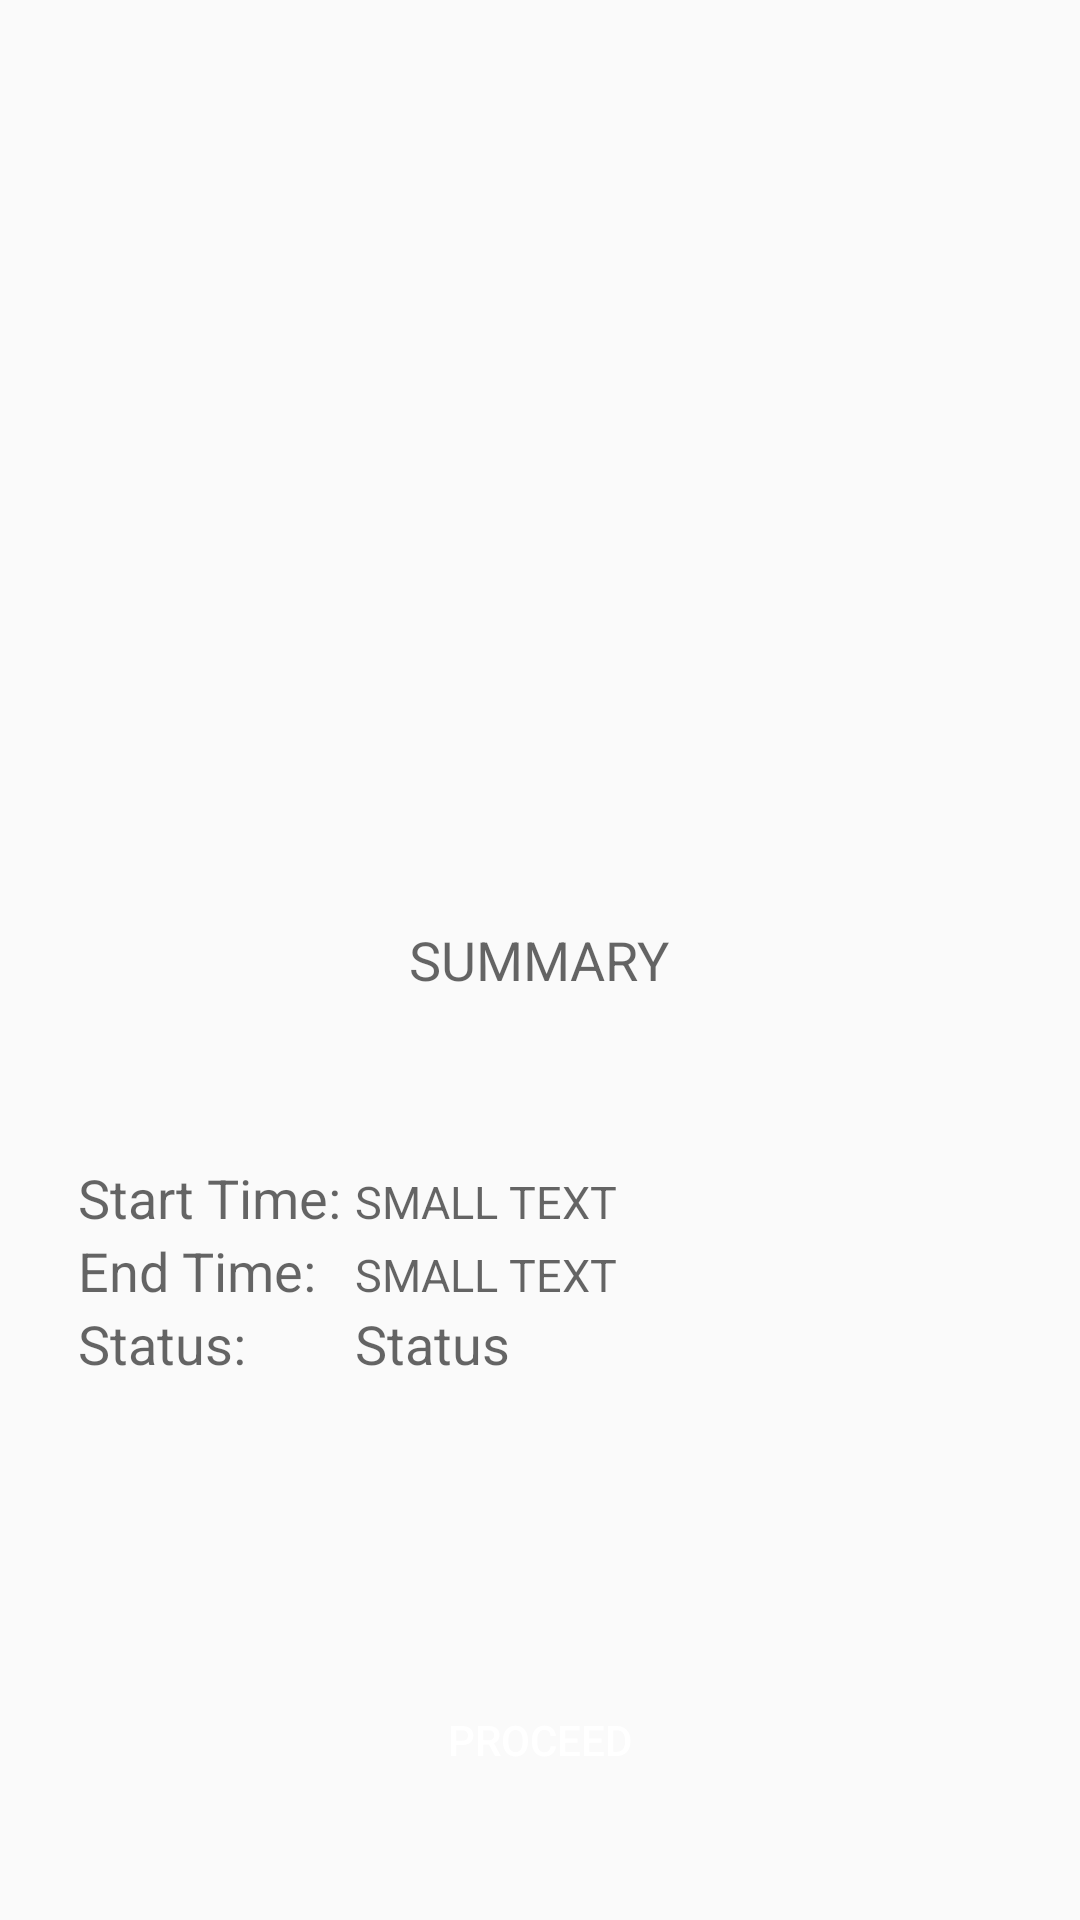

This screen was rendered from an Android layout file. Write that file and the resources it references.
<!-- AndroidManifest.xml: application theme Theme.AutomatedDriverDrowsinessControl -->
<!-- res/layout/activity_end.xml -->
<?xml version="1.0" encoding="utf-8"?>

<RelativeLayout xmlns:android="http://schemas.android.com/apk/res/android"
    xmlns:tools="http://schemas.android.com/tools"
    android:layout_width="match_parent"
    android:layout_height="match_parent"
    android:paddingBottom="@dimen/activity_vertical_margin"
    android:paddingLeft="@dimen/activity_horizontal_margin"
    android:paddingRight="@dimen/activity_horizontal_margin"
    android:paddingTop="@dimen/activity_vertical_margin"
    tools:context=".EndActivity">

    <ImageView
        android:layout_width="200dp"
        android:layout_height="200dp"
        android:src="@drawable/logo_main"
        android:id="@+id/imageView2"
        android:layout_alignParentTop="true"
        android:layout_centerHorizontal="true" />

    <TextView
        android:layout_width="wrap_content"
        android:layout_height="wrap_content"
        android:textAppearance="?android:attr/textAppearanceMedium"
        android:text="SUMMARY"
        android:id="@+id/textView5"
        android:layout_centerVertical="true"
        android:layout_centerHorizontal="true" />

    <TableLayout
        android:layout_width="match_parent"
        android:layout_height="wrap_content"
        android:layout_marginTop="45dp"
        android:padding="10dp"
        android:layout_below="@+id/textView5"
        android:layout_centerHorizontal="true">

        <TableRow
            android:layout_width="match_parent"
            android:layout_height="match_parent">
            <TextView
                android:textAppearance="?android:attr/textAppearanceMedium"
                android:text="Start Time: "
                android:id="@+id/textView6"
                android:layout_column="0" />

            <TextView
                android:id="@+id/textView10"
                android:layout_width="wrap_content"
                android:layout_height="wrap_content"

                android:layout_column="5"
                android:text="Small Text"
                android:textAlignment="textEnd"
                android:textAllCaps="true"
                android:textAppearance="?android:attr/textAppearanceMedium"
                android:textSize="15sp" />

        </TableRow>

        <TableRow
            android:layout_width="match_parent"
            android:layout_height="match_parent"></TableRow>

        <TableRow
            android:layout_width="match_parent"
            android:layout_height="match_parent">

            <TextView
                android:textAppearance="?android:attr/textAppearanceMedium"
                android:text="End Time: "
                android:id="@+id/textView7"
                android:layout_column="0" />

            <TextView
                android:layout_width="wrap_content"
                android:layout_height="wrap_content"
                android:textAppearance="?android:attr/textAppearanceMedium"
                android:text="Small Text"
                android:textSize="15sp"
                android:textAllCaps="true"
                android:id="@+id/textView11"
                android:layout_column="5" />

        </TableRow>

        <TableRow
            android:layout_width="match_parent"
            android:layout_height="match_parent">

            <TextView
                android:textAppearance="?android:attr/textAppearanceMedium"
                android:text="Status:"
                android:id="@+id/textView8"
                android:layout_column="0" />

            <TextView
                android:layout_width="wrap_content"
                android:layout_height="wrap_content"
                android:textAppearance="?android:attr/textAppearanceMedium"
                android:text="Status"
                android:id="@+id/textView9"
                android:layout_column="5" />
        </TableRow>

        <TableRow
            android:layout_width="match_parent"
            android:layout_height="match_parent">

        </TableRow>
    </TableLayout>

    <Button
        android:id="@+id/button2"
        android:layout_width="wrap_content"
        android:layout_height="wrap_content"
        android:layout_alignParentBottom="true"
        android:layout_centerHorizontal="true"
        android:layout_marginBottom="20dp"
        android:background="@drawable/btnpurple"
        android:paddingLeft="25dp"
        android:paddingTop="5dp"
        android:paddingRight="25dp"
        android:paddingBottom="5dp"
        android:text="PROCEED"
        android:textColor="#FFFFFF" />
</RelativeLayout>
<!-- resources referenced by this layout -->
<resources>
  <dimen name="activity_horizontal_margin">16dp</dimen>
  <dimen name="activity_vertical_margin">16dp</dimen>
  <style name="Theme.AutomatedDriverDrowsinessControl" parent="Theme.AppCompat.DayNight.DarkActionBar">
          
          <item name="colorPrimary">@color/purple_500</item>
          <item name="colorPrimaryVariant">@color/purple_700</item>
          <item name="colorOnPrimary">@color/white</item>
          
          <item name="colorSecondary">@color/teal_200</item>
          <item name="colorSecondaryVariant">@color/teal_700</item>
          <item name="colorOnSecondary">@color/black</item>
          
          <item name="android:statusBarColor" tools:targetApi="l">?attr/colorPrimaryVariant</item>
          
      </style>
  <color name="purple_500">#FF6200EE</color>
  <color name="purple_700">#FF3700B3</color>
  <color name="white">#FFFFFFFF</color>
  <color name="teal_200">#FF03DAC5</color>
  <color name="teal_700">#FF018786</color>
  <color name="black">#FF000000</color>
</resources>
